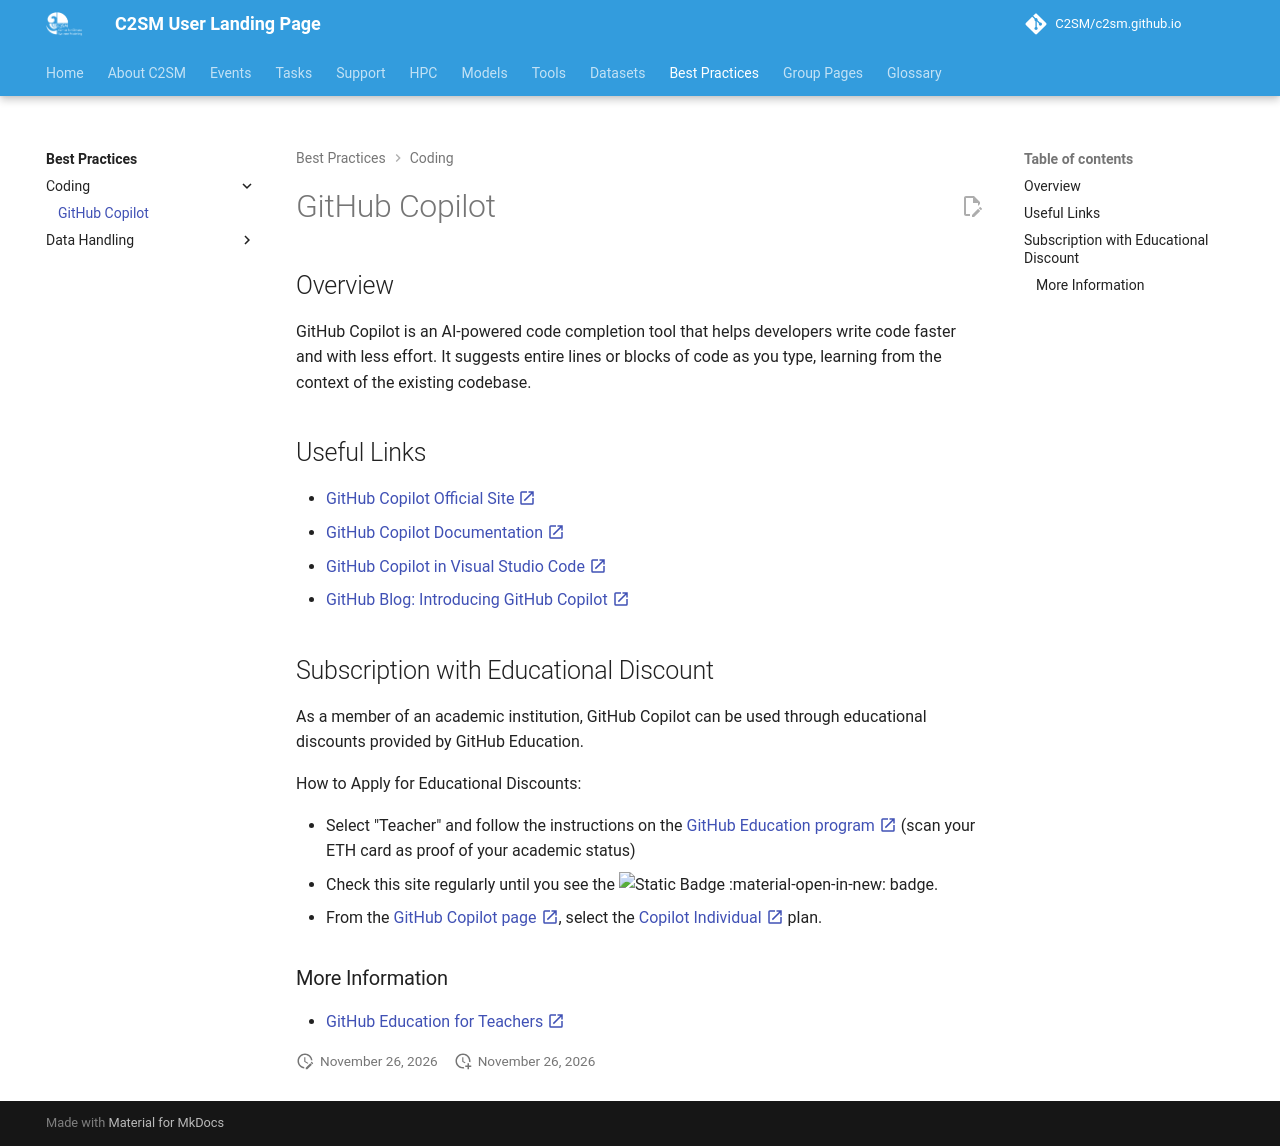

repository: C2SM/c2sm.github.io · page: best_practices/github-copilot/index.html · generator: mkdocs

# GitHub Copilot

## Overview

GitHub Copilot is an AI-powered code completion tool that helps developers write code faster and with less effort. It
suggests entire lines or blocks of code as you type, learning from the context of the existing codebase.

## Useful Links

- [GitHub Copilot Official Site :material-open-in-new:](https://copilot.github.com/){:target="_blank"}
- [GitHub Copilot Documentation :material-open-in-new:](https://docs.github.com/en/copilot){:target="_blank"}
- [GitHub Copilot in Visual Studio Code :material-open-in-new:](https://marketplace.visualstudio.com/items?itemName=GitHub.copilot){:target="_blank"}
- [GitHub Blog: Introducing GitHub Copilot :material-open-in-new:](https://github.blog/2021-06-29-introducing-github-copilot-ai-pair-programmer/){:target="_blank"}

## Subscription with Educational Discount

As a member of an academic institution, GitHub Copilot can be used through educational discounts provided by GitHub Education.

How to Apply for Educational Discounts:

- Select "Teacher" and follow the instructions on the
  [GitHub Education program :material-open-in-new:](https://education.github.com/discount_requests){:target="_blank"}
  (scan your ETH card as proof of your academic status)
- Check this site regularly until you see the
  ![Static Badge :material-open-in-new:](https://img.shields.io/badge/approved-green){:target="_blank"} badge.
- From the [GitHub Copilot page :material-open-in-new:](https://github.com/features/copilot/plans){:target="_blank"},
  select the [Copilot Individual :material-open-in-new:](https://github.com/github-copilot/signup){:target="_blank"}
  plan.

### More Information

- [GitHub Education for Teachers :material-open-in-new:](https://docs.github.com/en/education/explore-the-benefits-of-teaching-and-learning-with-github-education/github-education-for-teachers/about-github-education-for-teachers){:target="_blank"}
